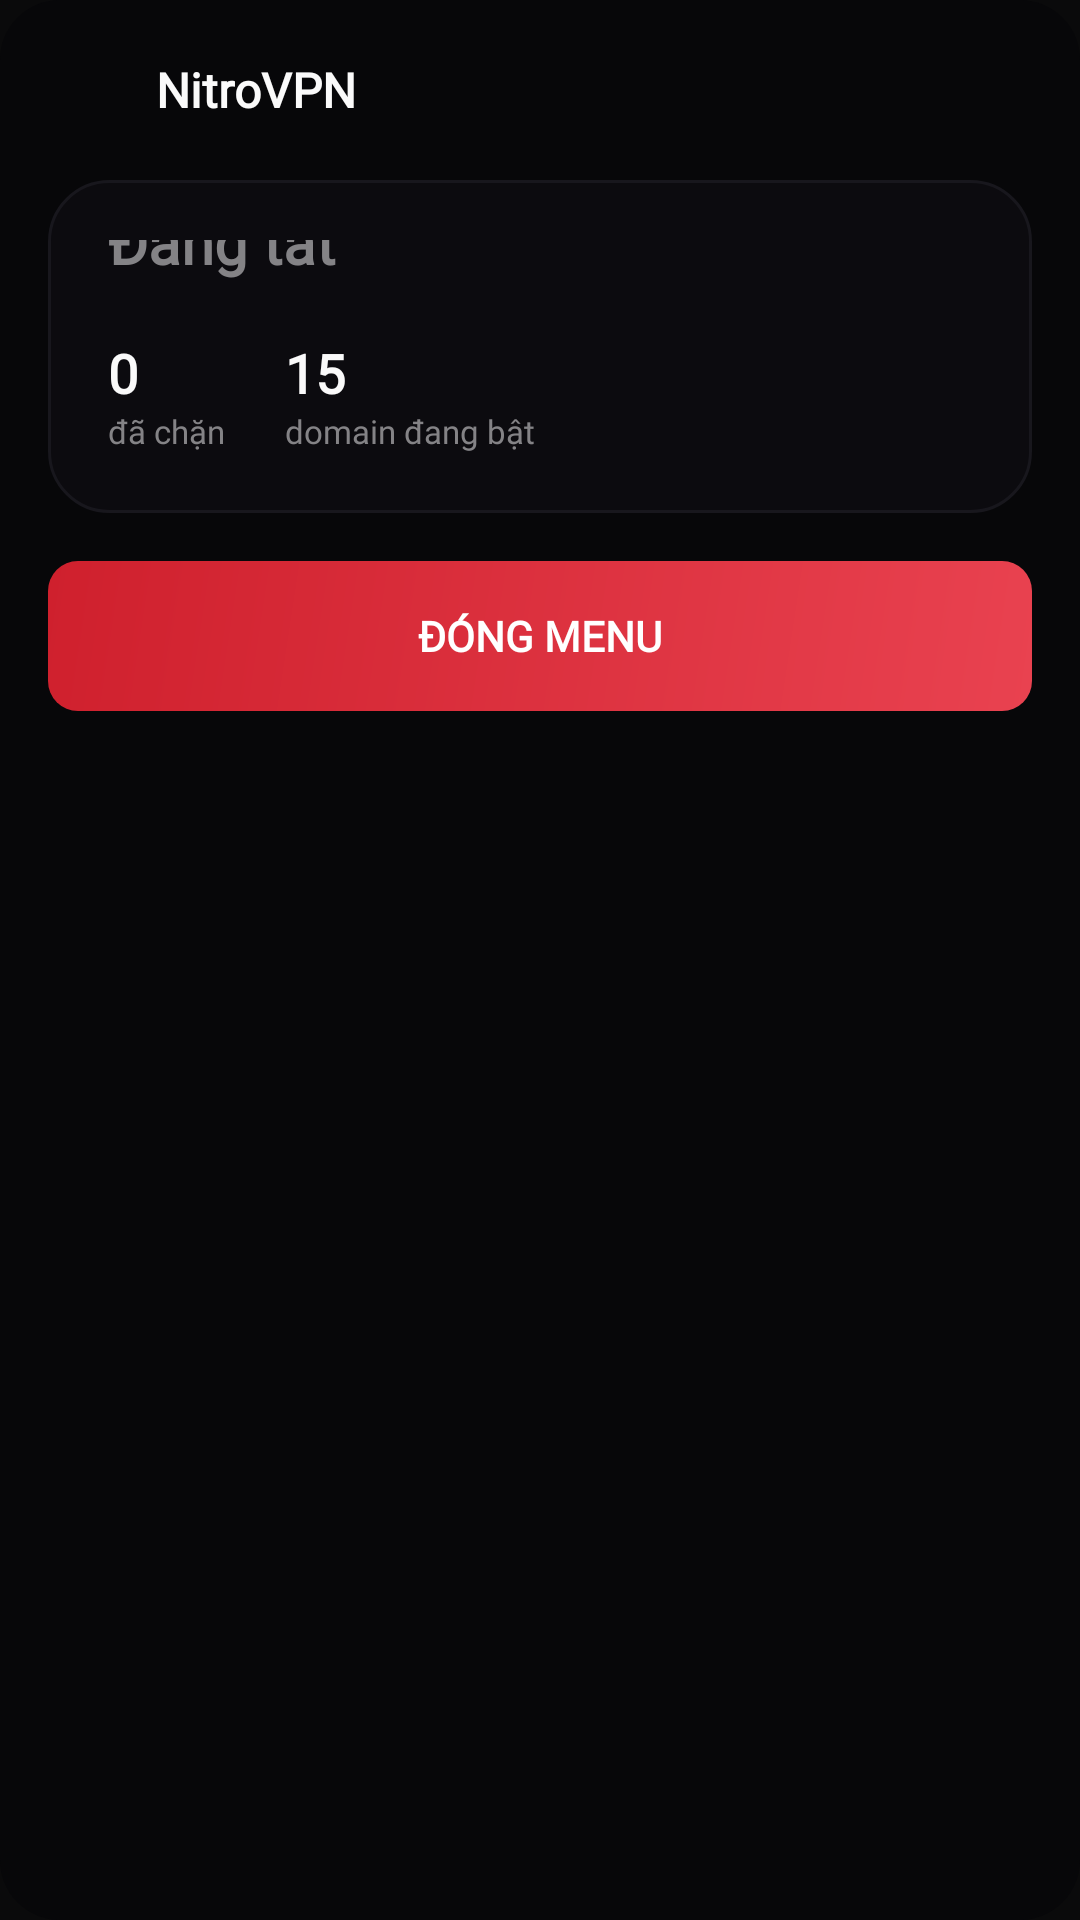

Write the Android layout XML for this screen, with the resource values it uses.
<!-- AndroidManifest.xml: application theme Theme.NitroVPN -->
<!-- res/layout/floating_menu.xml -->
<?xml version="1.0" encoding="utf-8"?>
<LinearLayout
    xmlns:android="http://schemas.android.com/apk/res/android"
    xmlns:app="http://schemas.android.com/apk/res-auto"
    android:id="@+id/linear6"
    android:layout_width="320dp"
    android:layout_height="wrap_content"
    android:padding="16dp"
    android:background="@drawable/bg_round"
    android:orientation="vertical">

    <LinearLayout
        android:id="@+id/linear8"
        android:layout_width="match_parent"
        android:layout_height="wrap_content"
        android:layout_marginBottom="16dp"
        android:gravity="center_vertical"
        android:orientation="horizontal">

        <androidx.cardview.widget.CardView
            android:id="@+id/cardlogo"
            android:layout_width="28dp"
            android:layout_height="28dp"
            app:cardBackgroundColor="@android:color/transparent"
            app:cardCornerRadius="8dp"
            app:cardElevation="0dp">
            <ImageView
                android:id="@+id/imageview1"
                android:layout_width="match_parent"
                android:layout_height="match_parent"
                android:padding="1dp"
                android:src="@mipmap/ic_launcher"
                android:scaleType="centerInside" />
        </androidx.cardview.widget.CardView>

        <TextView
            android:id="@+id/textview1"
            android:layout_width="0dp"
            android:layout_height="wrap_content"
            android:layout_marginLeft="8dp"
            android:text="NitroVPN"
            android:textSize="16sp"
            android:fontFamily="@font/space_grotesk"
            android:textStyle="bold"
            android:textColor="#FAFAFA"
            android:layout_weight="1" />

        <ImageView
            android:id="@+id/btnClose"
            android:layout_width="22dp"
            android:layout_height="22dp"
            android:background="?attr/selectableItemBackgroundBorderless"
            android:src="@drawable/icon_close_round"
            android:scaleType="centerInside"
            android:clickable="true"
            android:focusable="true"/>
    </LinearLayout>

    <LinearLayout
        android:id="@+id/linear9"
        android:layout_width="match_parent"
        android:layout_height="wrap_content"
        android:padding="20dp"
        android:background="@drawable/card_round"
        android:orientation="vertical">

        <LinearLayout
            android:id="@+id/linear14"
            android:layout_width="match_parent"
            android:layout_height="wrap_content"
            android:gravity="center_vertical"
            android:orientation="horizontal">

            <TextView
                android:id="@+id/textview2"
                android:layout_width="0dp"
                android:layout_height="wrap_content"
                android:text="Trạng thái VPN"
                android:textSize="12sp"
                android:fontFamily="@font/inter"
                android:textColor="#848386"
                android:layout_weight="1"
                android:layout_marginTop="-12dp" />

            <com.google.android.material.materialswitch.MaterialSwitch
                android:id="@+id/switchVpn"
                android:layout_width="wrap_content"
                android:layout_height="wrap_content"
                android:textSize="12sp"
                android:minHeight="0dp"
                android:minWidth="0dp"
                app:thumbTint="#FFFAFAFA"
                app:trackTint="@color/switch_track_tint"
                app:trackDecorationTint="@android:color/transparent" />
        </LinearLayout>

        <TextView
            android:id="@+id/tvVpnStatus"
            android:layout_width="wrap_content"
            android:layout_height="wrap_content"
            android:text="Đang tắt"
            android:textSize="20sp"
            android:fontFamily="@font/space_grotesk"
            android:textStyle="bold"
            android:textColor="#848386"
            android:layout_marginTop="-18dp" />

        <LinearLayout
            android:id="@+id/linear15"
            android:layout_width="match_parent"
            android:layout_height="wrap_content"
            android:layout_marginTop="18dp"
            android:orientation="horizontal">

            <LinearLayout
                android:id="@+id/linear16"
                android:layout_width="wrap_content"
                android:layout_height="wrap_content"
                android:layout_marginRight="20dp"
                android:orientation="vertical">
                <TextView
                    android:id="@+id/blockedcount"
                    android:layout_width="wrap_content"
                    android:layout_height="wrap_content"
                    android:text="0"
                    android:textSize="18sp"
                    android:fontFamily="@font/space_grotesk"
                    android:textStyle="bold"
                    android:textColor="#FAFAFA" />
                <TextView
                    android:id="@+id/textview3"
                    android:layout_width="wrap_content"
                    android:layout_height="wrap_content"
                    android:text="đã chặn"
                    android:textSize="11sp"
                    android:fontFamily="@font/inter"
                    android:textColor="#848386" />
            </LinearLayout>

            <LinearLayout
                android:id="@+id/linear17"
                android:layout_width="wrap_content"
                android:layout_height="wrap_content"
                android:orientation="vertical">
                <TextView
                    android:id="@+id/activedomaincount"
                    android:layout_width="wrap_content"
                    android:layout_height="wrap_content"
                    android:text="15"
                    android:textSize="18sp"
                    android:fontFamily="@font/space_grotesk"
                    android:textStyle="bold"
                    android:textColor="#FAFAFA" />
                <TextView
                    android:id="@+id/textview4"
                    android:layout_width="wrap_content"
                    android:layout_height="wrap_content"
                    android:text="domain đang bật"
                    android:textSize="11sp"
                    android:fontFamily="@font/inter"
                    android:textColor="#848386" />
            </LinearLayout>
        </LinearLayout>
    </LinearLayout>

    <LinearLayout
        android:id="@+id/linear10"
        android:layout_width="match_parent"
        android:layout_height="wrap_content"
        android:layout_marginTop="16dp"
        android:orientation="horizontal">
        <TextView
            android:id="@+id/button1"
            android:layout_width="match_parent"
            android:layout_height="50dp"
            android:background="@drawable/btn_round"
            android:gravity="center_horizontal|center_vertical"
            android:text="ĐÓNG MENU"
            android:textSize="14sp"
            android:fontFamily="@font/inter"
            android:textStyle="bold"
            android:textColor="#FFFFFF"
            android:focusable="true"
            android:clickable="true" />
    </LinearLayout>

</LinearLayout>
<!-- resources referenced by this layout -->
<resources>
  <!-- drawable bg_round (drawable) -->
  <?xml version="1.0" encoding="utf-8"?>
  <shape xmlns:android="http://schemas.android.com/apk/res/android"
      android:shape="rectangle">
  
      <solid android:color="#FF070709" />
  
      <corners android:radius="20dp" />
  
  </shape>
  <!-- drawable btn_round (drawable) -->
  <?xml version="1.0" encoding="utf-8"?>
  <shape xmlns:android="http://schemas.android.com/apk/res/android"
      android:shape="rectangle"
      android:angle="135">
  
      <gradient
          android:startColor="#FFE94250"
          android:endColor="#FFCF202D"
          android:angle="135"
          android:type="linear" />
  
      <corners android:radius="10dp" />
  
  </shape>
  <!-- drawable card_round (drawable) -->
  <?xml version="1.0" encoding="utf-8"?>
  <shape xmlns:android="http://schemas.android.com/apk/res/android"
      android:shape="rectangle">
      <solid android:color="#FF0C0B0F" />
      <corners android:radius="20dp" />
      <stroke
          android:width="1dp"
          android:color="#FF18171D" />
  </shape>
  <style name="Theme.NitroVPN" parent="Theme.MaterialComponents.DayNight.NoActionBar">
          <item name="colorPrimary">@color/primary</item>
          <item name="colorPrimaryVariant">@color/primary_dim</item>
          <item name="colorOnPrimary">@color/text</item>
          <item name="colorSecondary">@color/accent</item>
          <item name="colorSecondaryVariant">@color/primary_dim</item>
          <item name="colorOnSecondary">@color/text</item>
  
          <item name="colorSurface">@color/surface</item>
          <item name="colorOnSurface">@color/text</item>
          <item name="android:colorBackground">@color/bg</item>
          <item name="android:windowBackground">@color/bg</item>
          <item name="android:textColorPrimary">@color/text</item>
          <item name="android:textColorSecondary">@color/text_muted</item>
  
          <item name="android:statusBarColor">@color/bg</item>
          <item name="android:navigationBarColor">@color/bg</item>
          <item name="android:windowLightStatusBar">false</item>
      </style>
  <color name="primary">#EF4444</color>
  <color name="primary_dim">#B91C1C</color>
  <color name="text">#FAFAFA</color>
  <color name="accent">#EC4899</color>
  <color name="surface">#141416</color>
  <color name="bg">#0A0A0B</color>
  <color name="text_muted">#A1A1AA</color>
</resources>
